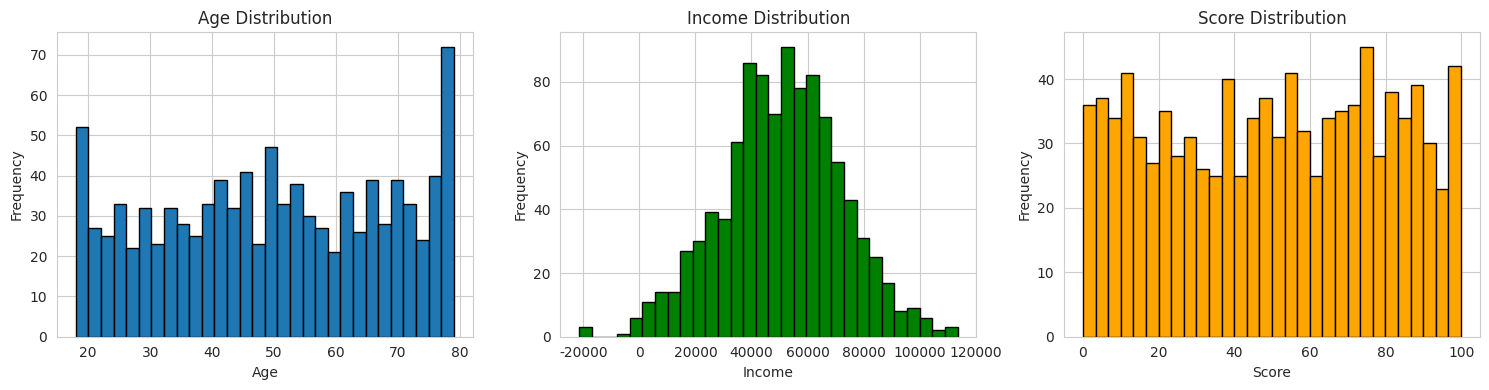
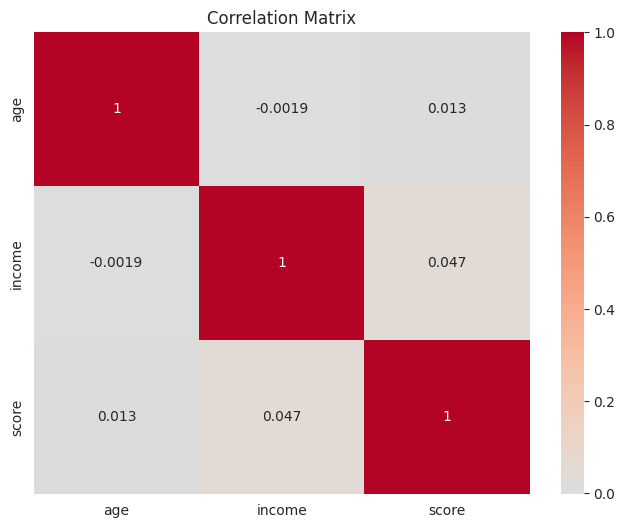
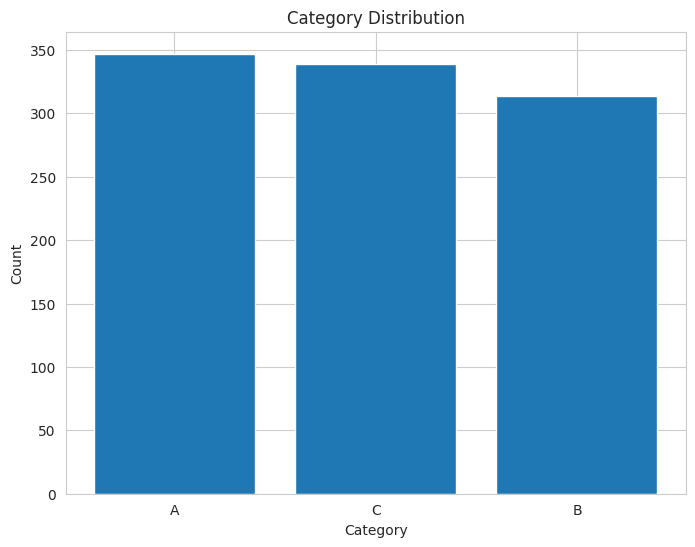

These figures' Python source, in order:
# Import required libraries
import numpy as np
import pandas as pd
import matplotlib.pyplot as plt
import seaborn as sns

# Set style
sns.set_style('whitegrid')
plt.rcParams['figure.figsize'] = (12, 6)

print("Libraries imported successfully!")

# Generate synthetic data for demonstration
np.random.seed(42)
n_samples = 1000

df = pd.DataFrame({
    'age': np.random.randint(18, 80, n_samples),
    'income': np.random.normal(50000, 20000, n_samples),
    'score': np.random.uniform(0, 100, n_samples),
    'category': np.random.choice(['A', 'B', 'C'], n_samples)
})

print(f"Dataset shape: {df.shape}")
df.head()

# Summary statistics
df.describe()

# Check for missing values
print("Missing values:")
print(df.isnull().sum())

# Distribution plots
fig, axes = plt.subplots(1, 3, figsize=(15, 4))

axes[0].hist(df['age'], bins=30, edgecolor='black')
axes[0].set_title('Age Distribution')
axes[0].set_xlabel('Age')
axes[0].set_ylabel('Frequency')

axes[1].hist(df['income'], bins=30, edgecolor='black', color='green')
axes[1].set_title('Income Distribution')
axes[1].set_xlabel('Income')
axes[1].set_ylabel('Frequency')

axes[2].hist(df['score'], bins=30, edgecolor='black', color='orange')
axes[2].set_title('Score Distribution')
axes[2].set_xlabel('Score')
axes[2].set_ylabel('Frequency')

plt.tight_layout()
plt.show()

# Correlation heatmap
plt.figure(figsize=(8, 6))
sns.heatmap(df[['age', 'income', 'score']].corr(), annot=True, cmap='coolwarm', center=0)
plt.title('Correlation Matrix')
plt.show()

# Category distribution
category_counts = df['category'].value_counts()
plt.figure(figsize=(8, 6))
plt.bar(category_counts.index, category_counts.values)
plt.title('Category Distribution')
plt.xlabel('Category')
plt.ylabel('Count')
plt.show()

